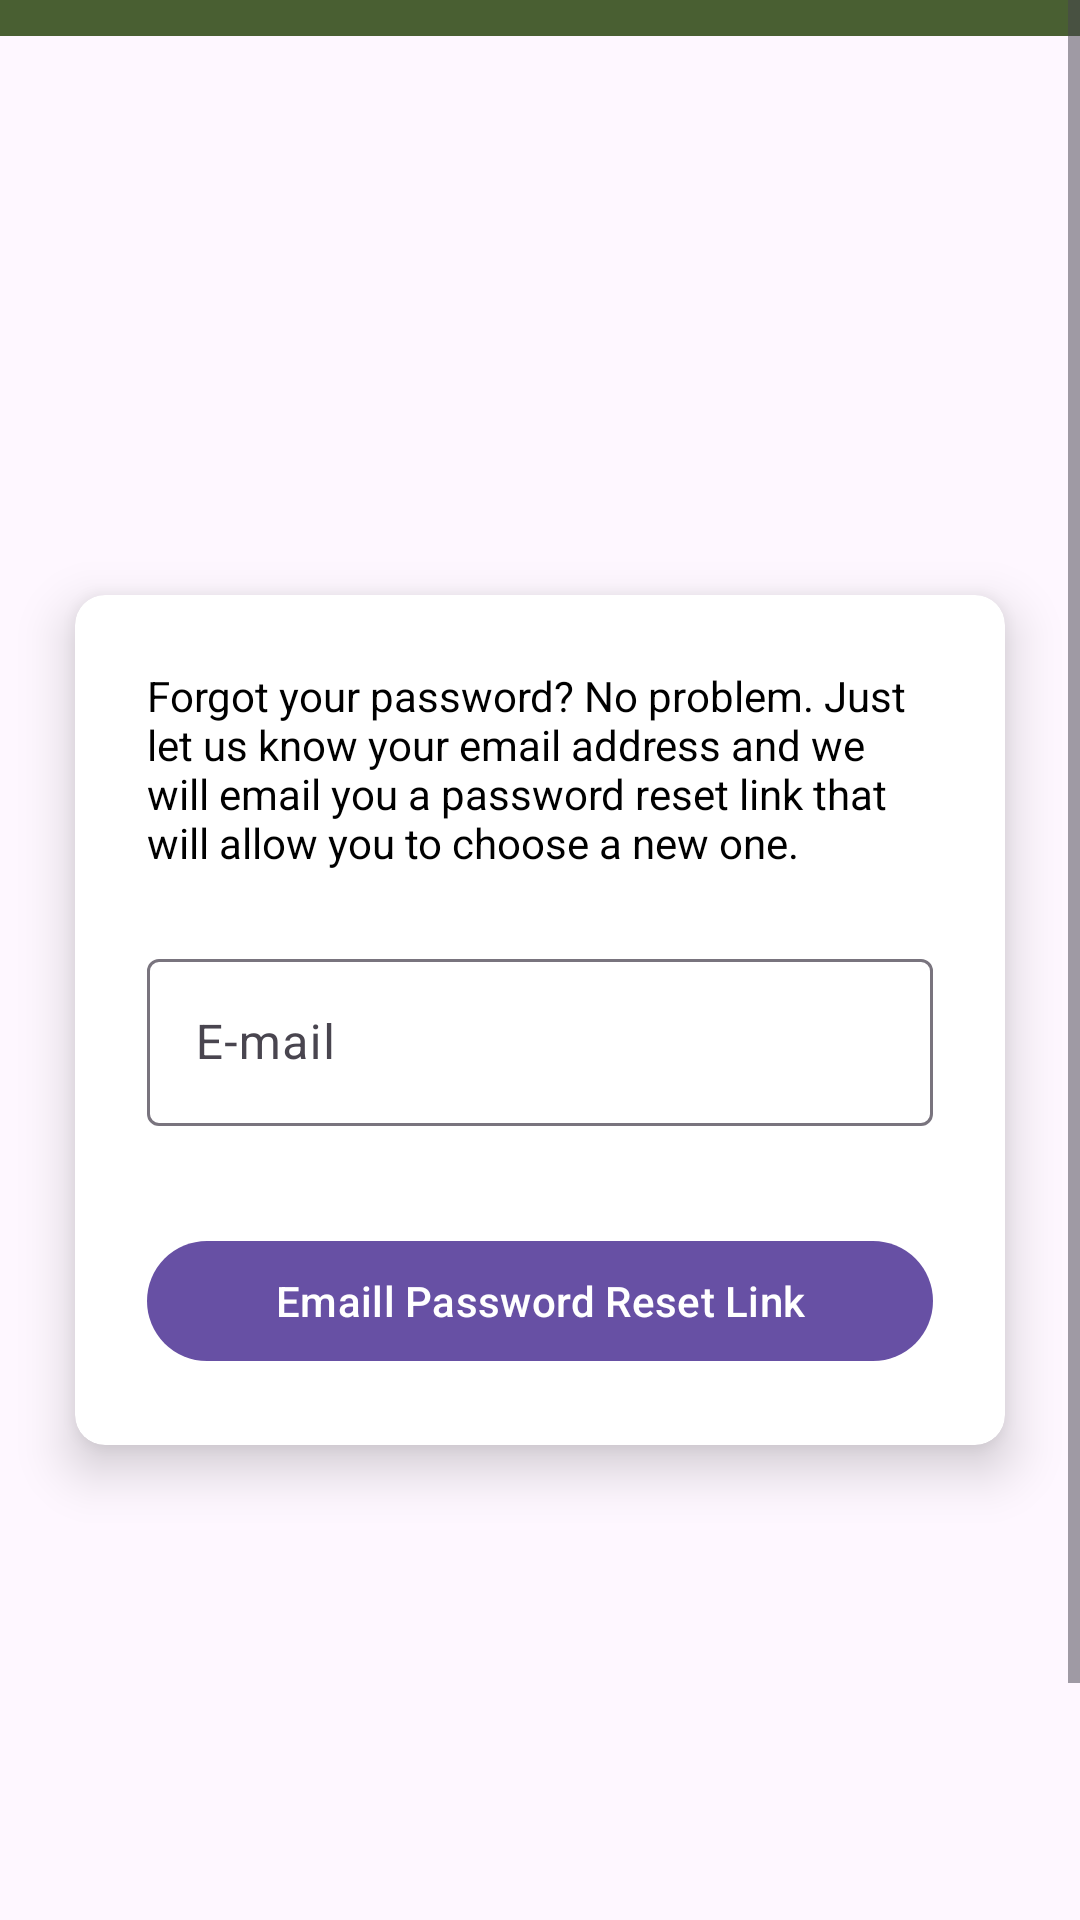

Android layout source for this screen:
<!-- AndroidManifest.xml: application theme Theme.Material3.Light.NoActionBar -->
<!-- res/layout/fragment_forgot_password.xml -->
<?xml version="1.0" encoding="utf-8"?>
<ScrollView xmlns:android="http://schemas.android.com/apk/res/android"
    xmlns:app="http://schemas.android.com/apk/res-auto"
    xmlns:tools="http://schemas.android.com/tools"
    android:layout_width="match_parent"
    android:layout_height="match_parent"
    tools:context=".auth.ForgotPasswordFragment">

    <androidx.constraintlayout.widget.ConstraintLayout
        android:layout_width="match_parent"
        android:minHeight="730dp"
        android:layout_height="wrap_content">

        <View
            android:id="@+id/view2"
            android:layout_width="match_parent"
            android:layout_height="12dp"
            android:layout_marginBottom="183dp"
            android:background="#495F32"
            app:layout_constraintEnd_toEndOf="parent"
            app:layout_constraintStart_toStartOf="parent"
            app:layout_constraintTop_toTopOf="parent" />


        <ImageView
            android:id="@+id/btnBack"
            android:layout_width="wrap_content"
            android:layout_height="wrap_content"
            android:layout_margin="24dp"
            android:src="@drawable/arrow_back"
            app:layout_constraintStart_toStartOf="parent"
            app:layout_constraintTop_toTopOf="parent" />

        <androidx.cardview.widget.CardView
            android:id="@+id/cardView"
            android:layout_width="310dp"
            android:layout_height="wrap_content"
            app:cardCornerRadius="10dp"
            app:cardElevation="10dp"
            android:layout_marginBottom="50dp"
            app:layout_constraintBottom_toBottomOf="parent"
            app:layout_constraintEnd_toEndOf="parent"
            app:layout_constraintStart_toStartOf="parent"
            app:layout_constraintTop_toTopOf="parent">

            <androidx.constraintlayout.widget.ConstraintLayout
                android:layout_width="match_parent"
                android:layout_height="match_parent"
                android:padding="24dp">

                <TextView
                    android:id="@+id/textView4"
                    android:layout_width="wrap_content"
                    android:layout_height="wrap_content"
                    android:text="Forgot your password? No problem. Just let us know your email address and we will email you a password reset link that will allow you to choose a new one."
                    android:textColor="@color/black"
                    app:layout_constraintEnd_toEndOf="parent"
                    app:layout_constraintStart_toStartOf="parent"
                    app:layout_constraintTop_toTopOf="parent" />

                <com.google.android.material.textfield.TextInputLayout
                    android:id="@+id/emailLayout"
                    android:layout_width="match_parent"
                    android:layout_height="wrap_content"
                    android:layout_marginTop="24dp"
                    android:hint="E-mail"
                    app:endIconMode="clear_text"
                    app:errorIconDrawable="@null"
                    app:errorEnabled="true"
                    app:layout_constraintEnd_toEndOf="parent"
                    app:layout_constraintStart_toStartOf="parent"
                    app:layout_constraintTop_toBottomOf="@id/textView4">

                    <com.google.android.material.textfield.TextInputEditText
                        android:id="@+id/etEmail"
                        android:layout_width="match_parent"
                        android:layout_height="match_parent"
                        android:inputType="textEmailAddress"
                        android:maxLines="1" />

                </com.google.android.material.textfield.TextInputLayout>

                <com.google.android.material.button.MaterialButton
                    android:id="@+id/btnEmail"
                    android:layout_marginTop="14dp"
                    android:layout_width="match_parent"
                    android:layout_height="wrap_content"
                    android:text="Emaill Password Reset Link"
                    app:layout_constraintTop_toBottomOf="@+id/emailLayout"
                    tools:layout_editor_absoluteX="24dp" />


            </androidx.constraintlayout.widget.ConstraintLayout>

        </androidx.cardview.widget.CardView>

        <ProgressBar
            android:visibility="gone"
            android:id="@+id/progressBar"
            android:layout_width="wrap_content"
            android:layout_height="wrap_content"
            android:elevation="20dp"
            app:layout_constraintBottom_toBottomOf="parent"
            app:layout_constraintEnd_toEndOf="parent"
            app:layout_constraintStart_toStartOf="parent"
            app:layout_constraintTop_toTopOf="parent" />

        <View
            android:visibility="gone"
            android:id="@+id/view"
            android:layout_width="0dp"
            android:layout_height="0dp"
            android:background="#7C000000"
            android:elevation="19dp"
            app:layout_constraintBottom_toBottomOf="parent"
            app:layout_constraintEnd_toEndOf="parent"
            app:layout_constraintStart_toStartOf="parent"
            app:layout_constraintTop_toTopOf="parent" />
    </androidx.constraintlayout.widget.ConstraintLayout>

</ScrollView>
<!-- resources referenced by this layout -->
<resources>

  <!-- not gathered from this repository: default colours our renderer supplied (Android Studio template values) -->
  <color name="black">#FF000000</color>
</resources>
